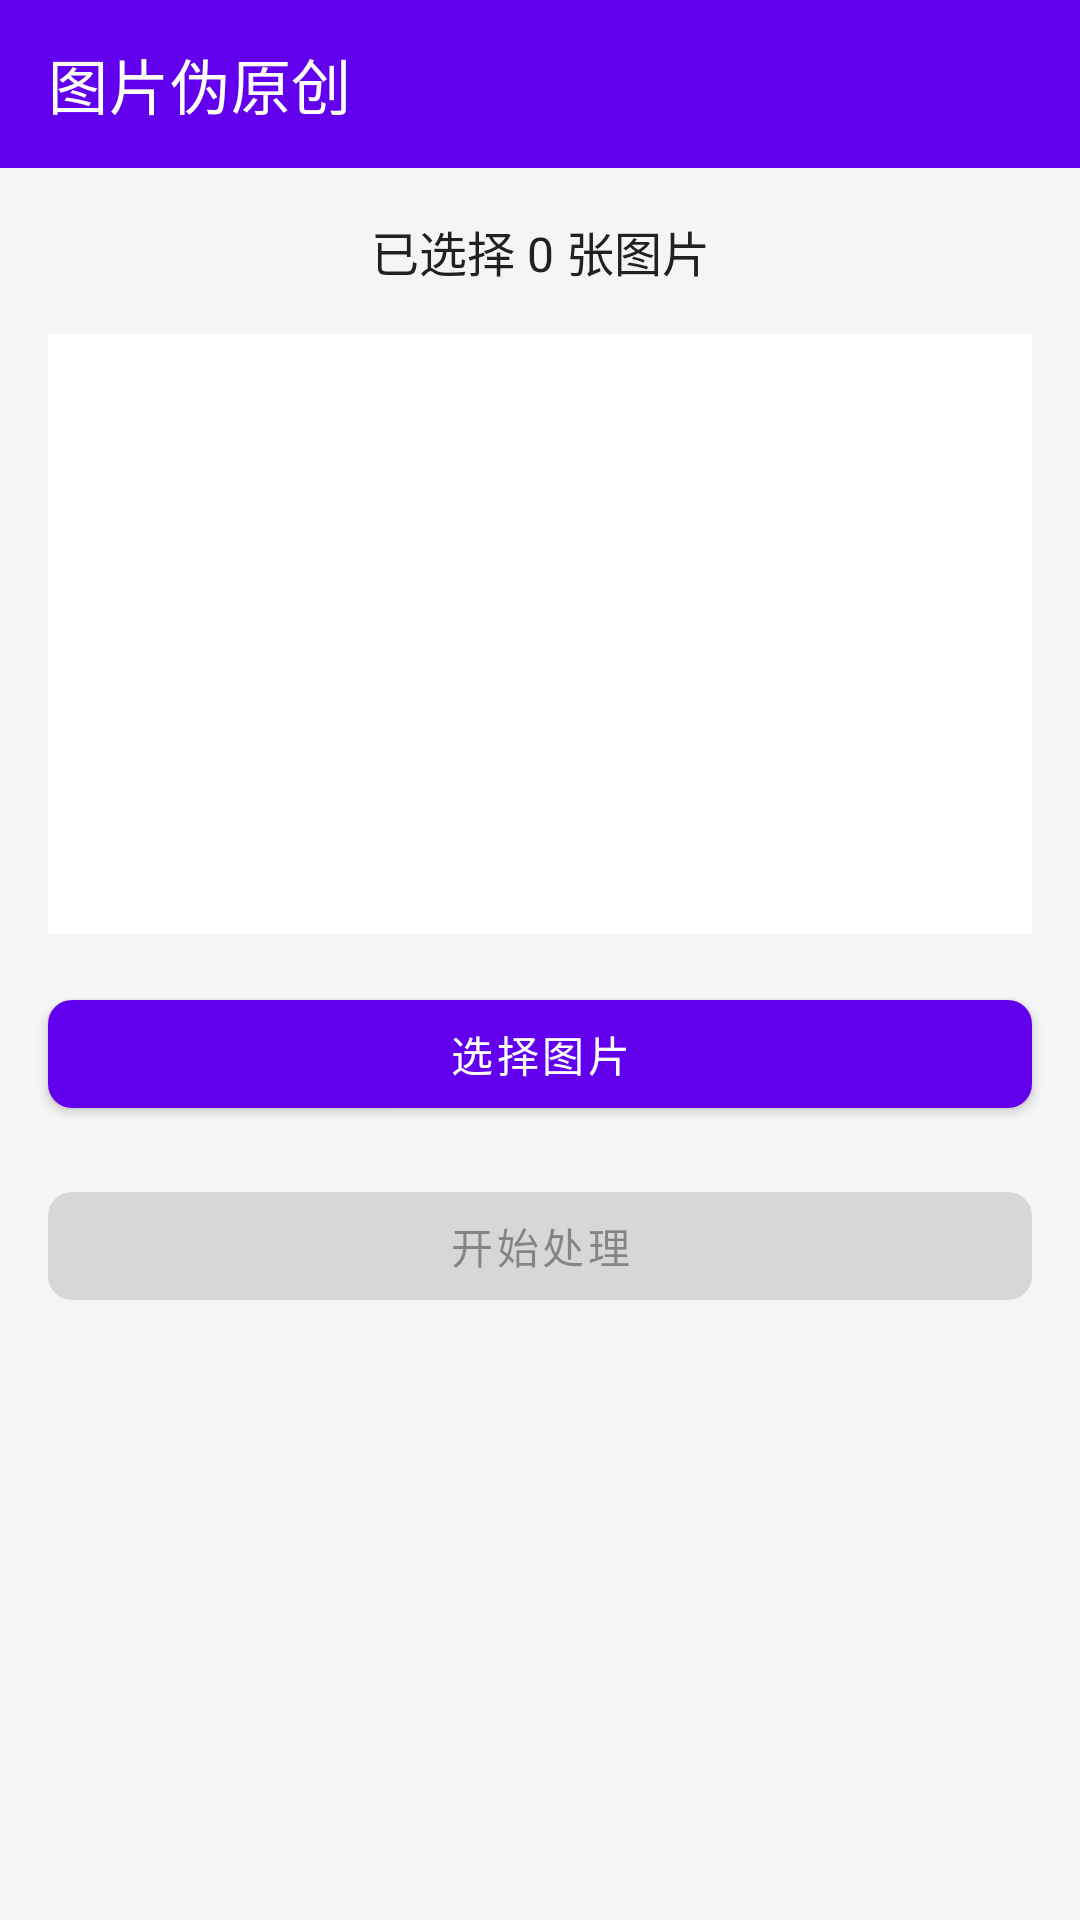

This screen was rendered from an Android layout file. Write that file and the resources it references.
<!-- AndroidManifest.xml: application theme AppTheme -->
<!-- res/layout/fragment_image_picker.xml -->
<?xml version="1.0" encoding="utf-8"?>
<androidx.constraintlayout.widget.ConstraintLayout xmlns:android="http://schemas.android.com/apk/res/android"
    xmlns:app="http://schemas.android.com/apk/res-auto"
    android:layout_width="match_parent"
    android:layout_height="match_parent"
    android:background="@color/background">

    <com.google.android.material.appbar.MaterialToolbar
        android:id="@+id/toolbar"
        android:layout_width="0dp"
        android:layout_height="?attr/actionBarSize"
        android:background="@color/primary"
        app:title="图片伪原创"
        app:titleTextColor="@color/white"
        app:layout_constraintTop_toTopOf="parent"
        app:layout_constraintStart_toStartOf="parent"
        app:layout_constraintEnd_toEndOf="parent" />

    <TextView
        android:id="@+id/textViewSelectionCount"
        android:layout_width="wrap_content"
        android:layout_height="wrap_content"
        android:layout_marginTop="16dp"
        android:text="已选择 0 张图片"
        android:textColor="@color/text_primary"
        android:textSize="16sp"
        app:layout_constraintTop_toBottomOf="@id/toolbar"
        app:layout_constraintStart_toStartOf="parent"
        app:layout_constraintEnd_toEndOf="parent" />

    <androidx.recyclerview.widget.RecyclerView
        android:id="@+id/recyclerViewImages"
        android:layout_width="0dp"
        android:layout_height="200dp"
        android:layout_margin="16dp"
        android:background="@color/surface"
        app:layout_constraintTop_toBottomOf="@id/textViewSelectionCount"
        app:layout_constraintStart_toStartOf="parent"
        app:layout_constraintEnd_toEndOf="parent" />

    <com.google.android.material.button.MaterialButton
        android:id="@+id/buttonSelectImages"
        android:layout_width="0dp"
        android:layout_height="wrap_content"
        android:layout_margin="16dp"
        android:text="选择图片"
        app:cornerRadius="8dp"
        app:layout_constraintTop_toBottomOf="@id/recyclerViewImages"
        app:layout_constraintStart_toStartOf="parent"
        app:layout_constraintEnd_toEndOf="parent" />

    <com.google.android.material.button.MaterialButton
        android:id="@+id/buttonStartProcessing"
        android:layout_width="0dp"
        android:layout_height="wrap_content"
        android:layout_margin="16dp"
        android:text="开始处理"
        android:enabled="false"
        app:cornerRadius="8dp"
        app:layout_constraintTop_toBottomOf="@id/buttonSelectImages"
        app:layout_constraintStart_toStartOf="parent"
        app:layout_constraintEnd_toEndOf="parent" />

</androidx.constraintlayout.widget.ConstraintLayout>
<!-- resources referenced by this layout -->
<resources>
  <color name="background">#F5F5F5</color>
  <color name="primary">#6200EE</color>
  <color name="surface">#FFFFFF</color>
  <color name="text_primary">#212121</color>
  <color name="white">#FFFFFF</color>
  <style name="AppTheme" parent="Theme.MaterialComponents.Light.NoActionBar">
          <item name="colorPrimary">@color/primary</item>
          <item name="colorPrimaryVariant">@color/primary_dark</item>
          <item name="colorOnPrimary">@color/white</item>
          <item name="colorSecondary">@color/accent</item>
          <item name="android:statusBarColor">@color/primary_dark</item>
      </style>
  <color name="primary_dark">#3700B3</color>
  <color name="accent">#03DAC5</color>
</resources>
